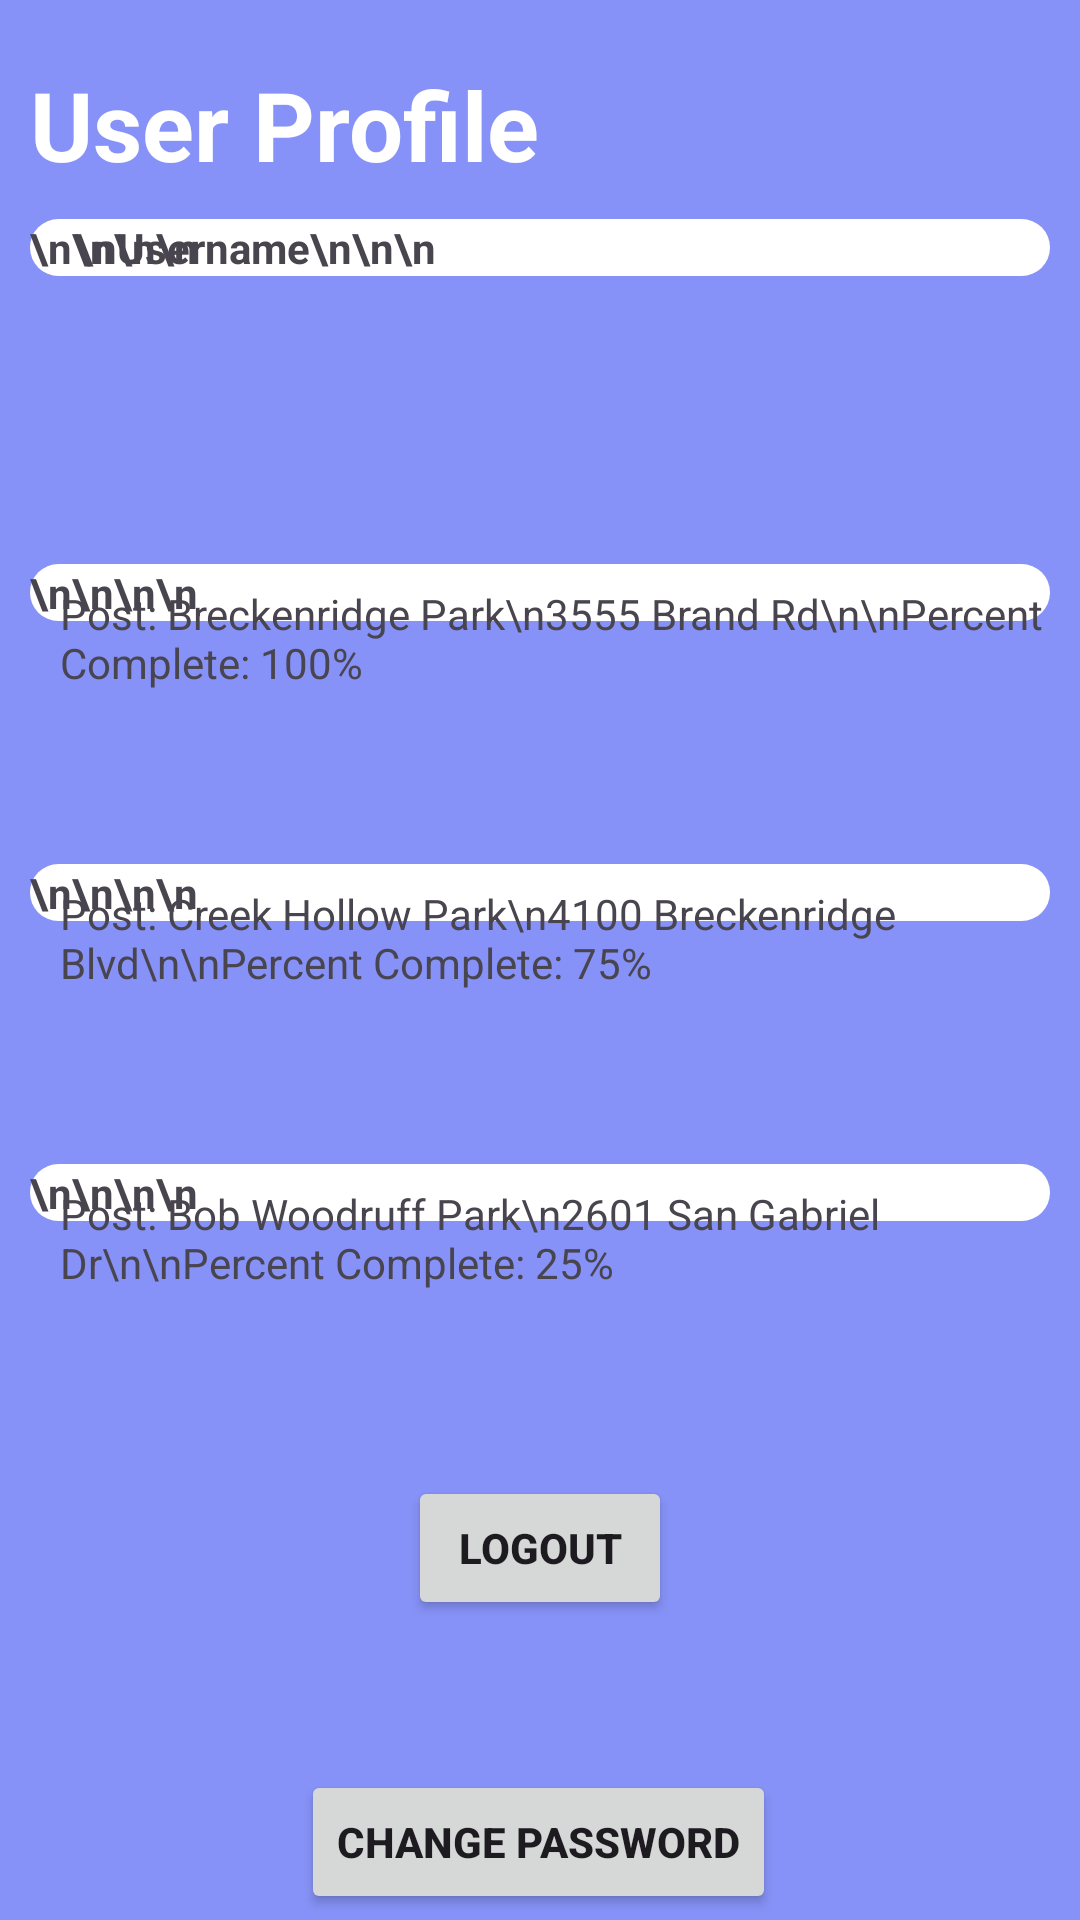

Here is an Android app screen rendered from its layout file. Give the layout XML and the strings, colors and styles it references.
<!-- AndroidManifest.xml: application theme Theme.TrashScan -->
<!-- res/layout/fragment_library.xml -->
<?xml version="1.0" encoding="utf-8"?>
<androidx.constraintlayout.widget.ConstraintLayout xmlns:android="http://schemas.android.com/apk/res/android"
    xmlns:app="http://schemas.android.com/apk/res-auto"
    xmlns:tools="http://schemas.android.com/tools"
    android:layout_width="match_parent"
    android:layout_height="match_parent"
    android:background="@color/lavender"
    tools:context=".LibraryFragment">

    <TextView
        android:id="@+id/Title"
        android:textColor="@color/white"
        android:layout_width="match_parent"
        android:layout_height="wrap_content"
        android:text="User Profile"
        android:textSize="32dp"
        android:textStyle="bold"
        app:layout_constraintTop_toTopOf="parent"
        tools:layout_editor_absoluteX="-27dp"
        android:layout_marginLeft="10dp"
        android:layout_marginTop="20dp"
    />


    <TextView
        android:id="@+id/username1"
        android:layout_width="match_parent"
        android:layout_height="wrap_content"
        android:text="\n\n\n\n"
        android:textStyle="bold"
        app:layout_constraintTop_toBottomOf="@+id/Title"
        tools:layout_editor_absoluteX="0dp"
        android:layout_marginTop="10dp"
        android:layout_marginLeft="10dp"
        android:layout_marginRight="10dp"
        android:background="@drawable/rounded_corner_view"
        />

    <TextView
        android:id="@+id/username"
        android:layout_width="match_parent"
        android:layout_height="wrap_content"
        android:text="\nUsername\n\n\n"
        android:textStyle="bold"
        app:layout_constraintTop_toBottomOf="@+id/Title"
        tools:layout_editor_absoluteX="0dp"
        android:layout_marginLeft="25dp"
        android:layout_marginTop="10dp"
        />

    <TextView
        android:layout_width="match_parent"
        android:layout_height="wrap_content"
        android:text="\n\n\n\n"
        android:textStyle="bold"
        app:layout_constraintTop_toBottomOf="@+id/Title"
        tools:layout_editor_absoluteX="0dp"
        android:layout_marginTop="125dp"
        android:layout_marginLeft="10dp"
        android:layout_marginRight="10dp"
        android:background="@drawable/rounded_corner_view"
        />

    <TextView
        android:layout_width="wrap_content"
        android:layout_height="wrap_content"
        android:id="@+id/textPost1"
        android:layout_marginTop="195dp"
        android:layout_marginStart="20dp"
        android:text="Post: Breckenridge Park\n3555 Brand Rd\n\nPercent Complete: 100%"
        app:layout_constraintStart_toStartOf="parent"
        app:layout_constraintTop_toTopOf="parent" />

    <Button
        android:layout_width="75dp"
        android:layout_height="75dp"
        android:background="@drawable/ic_check"
        app:layout_constraintStart_toEndOf="@+id/textPost1"
        app:layout_constraintTop_toTopOf="parent"
        android:layout_marginTop="195dp"
        android:layout_marginLeft="140dp"
        />

    <TextView
        android:layout_width="match_parent"
        android:layout_height="wrap_content"
        android:text="\n\n\n\n"
        android:textStyle="bold"
        app:layout_constraintTop_toBottomOf="@+id/Title"
        tools:layout_editor_absoluteX="0dp"
        android:layout_marginTop="225dp"
        android:layout_marginLeft="10dp"
        android:layout_marginRight="10dp"
        android:background="@drawable/rounded_corner_view"
        />

    <TextView
        android:layout_width="wrap_content"
        android:layout_height="wrap_content"

        android:layout_marginTop="295dp"
        android:layout_marginStart="20dp"

        android:text="Post: Creek Hollow Park\n4100 Breckenridge Blvd\n\nPercent Complete: 75%"
        app:layout_constraintTop_toTopOf="parent"
        app:layout_constraintStart_toStartOf="parent"/>

    <TextView
        android:layout_width="match_parent"
        android:layout_height="wrap_content"
        android:text="\n\n\n\n"
        android:textStyle="bold"
        app:layout_constraintTop_toBottomOf="@+id/Title"
        tools:layout_editor_absoluteX="0dp"
        android:layout_marginTop="325dp"
        android:layout_marginLeft="10dp"
        android:layout_marginRight="10dp"
        android:background="@drawable/rounded_corner_view"
        />

    <TextView
        android:layout_width="wrap_content"
        android:layout_height="wrap_content"

        android:layout_marginTop="395dp"
        android:layout_marginStart="20dp"

        android:text="Post: Bob Woodruff Park\n2601 San Gabriel Dr\n\nPercent Complete: 25%"
        app:layout_constraintTop_toTopOf="parent"
        app:layout_constraintStart_toStartOf="parent"/>

    <Button
        android:id="@+id/password_change"
        android:layout_width="wrap_content"
        android:layout_height="wrap_content"
        android:layout_marginTop="50dp"
        android:text="Change Password"
        android:textStyle="bold"
        app:layout_constraintEnd_toEndOf="parent"
        app:layout_constraintHorizontal_bias="0.497"
        app:layout_constraintStart_toStartOf="parent"
        app:layout_constraintTop_toBottomOf="@+id/logout" />

    <Button
        android:id="@+id/logout"
        android:layout_width="wrap_content"
        android:layout_height="wrap_content"
        android:layout_marginTop="400dp"
        android:text="Logout"
        android:textStyle="bold"
        app:layout_constraintEnd_toEndOf="parent"
        app:layout_constraintStart_toStartOf="parent"
        app:layout_constraintTop_toBottomOf="@+id/username" />

</androidx.constraintlayout.widget.ConstraintLayout>
<!-- resources referenced by this layout -->
<resources>
  <color name="lavender">#8692f7</color>
  <color name="white">#FFFFFFFF</color>
  <!-- drawable ic_check: png bitmap (drawable, 11923 bytes) -->
  <!-- drawable rounded_corner_view (drawable) -->
  <?xml version="1.0" encoding="utf-8"?>
  <shape
      xmlns:android="http://schemas.android.com/apk/res/android"
      android:shape="rectangle">
      <corners android:radius="10dp" />
      <solid android:color="#fff" />
  </shape>
  <style name="Theme.TrashScan" parent="Base.Theme.TrashScan" />
  <style name="Base.Theme.TrashScan" parent="Theme.Material3.DayNight.NoActionBar">
          
          
      </style>
</resources>
